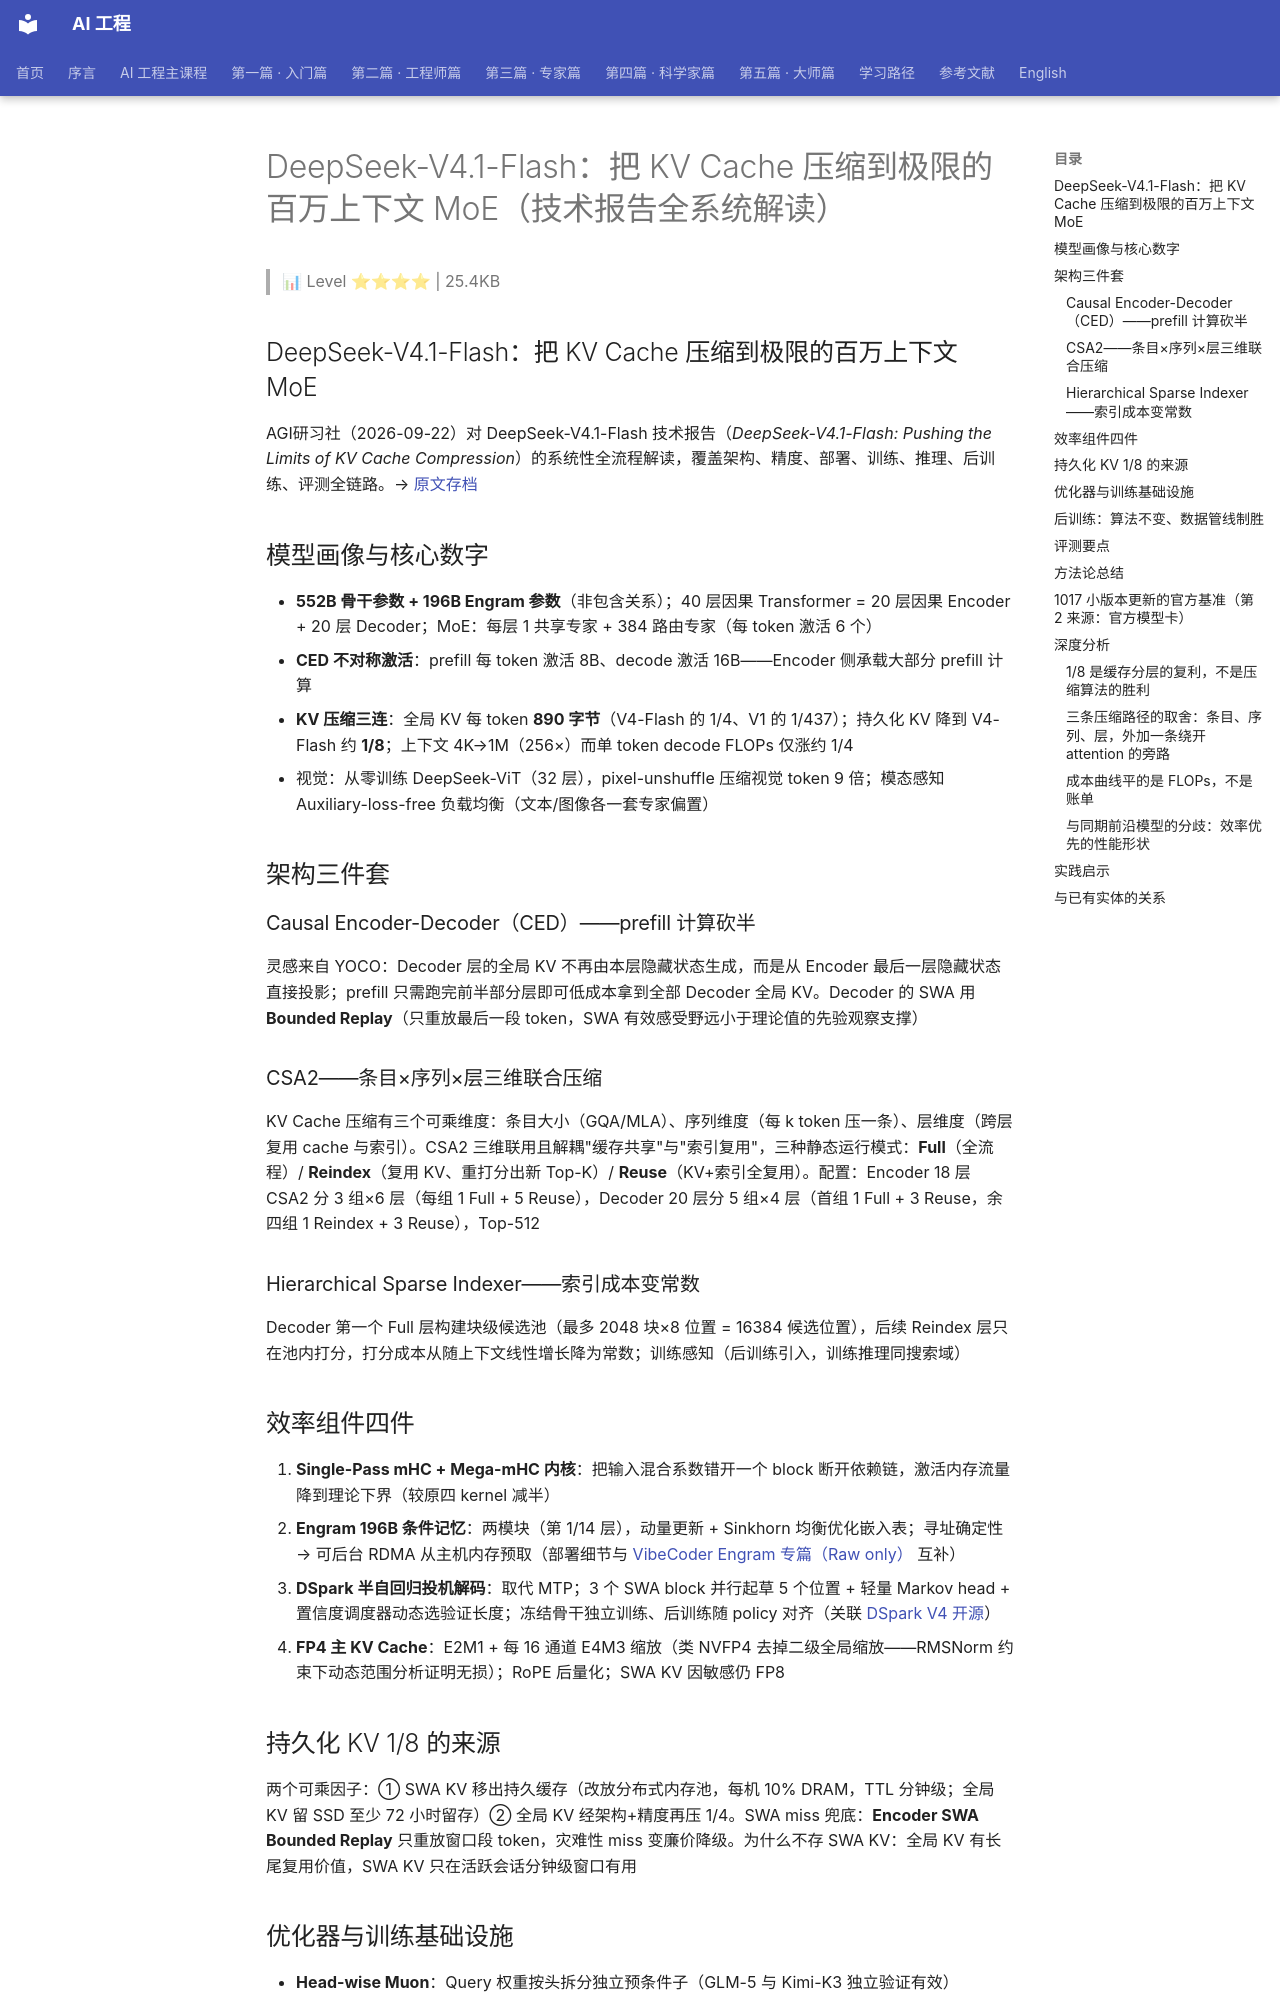

repository: QianJinGuo/wiki-book · page: ch01/351-deepseek-v4-1-flash-kv-cache-moe.html · generator: mkdocs

# DeepSeek-V4.1-Flash：把 KV Cache 压缩到极限的百万上下文 MoE（技术报告全系统解读）

> 📊 Level ⭐⭐⭐⭐ | 25.4KB

## DeepSeek-V4.1-Flash：把 KV Cache 压缩到极限的百万上下文 MoE

AGI研习社（2026-09-22）对 DeepSeek-V4.1-Flash 技术报告（*DeepSeek-V4.1-Flash: Pushing the Limits of KV Cache Compression*）的系统性全流程解读，覆盖架构、精度、部署、训练、推理、后训练、评测全链路。→ [原文存档](https://mp.weixin.qq.com/s/JRav57LWihCmlvi3ha7FJQ)

## 模型画像与核心数字

- **552B 骨干参数 + 196B Engram 参数**（非包含关系）；40 层因果 Transformer = 20 层因果 Encoder + 20 层 Decoder；MoE：每层 1 共享专家 + 384 路由专家（每 token 激活 6 个）
- **CED 不对称激活**：prefill 每 token 激活 8B、decode 激活 16B——Encoder 侧承载大部分 prefill 计算
- **KV 压缩三连**：全局 KV 每 token **890 字节**（V4-Flash 的 1/4、V1 的 1/437）；持久化 KV 降到 V4-Flash 约 **1/8**；上下文 4K→1M（256×）而单 token decode FLOPs 仅涨约 1/4
- 视觉：从零训练 DeepSeek-ViT（32 层），pixel-unshuffle 压缩视觉 token 9 倍；模态感知 Auxiliary-loss-free 负载均衡（文本/图像各一套专家偏置）

## 架构三件套

### Causal Encoder-Decoder（CED）——prefill 计算砍半

灵感来自 YOCO：Decoder 层的全局 KV 不再由本层隐藏状态生成，而是从 Encoder 最后一层隐藏状态直接投影；prefill 只需跑完前半部分层即可低成本拿到全部 Decoder 全局 KV。Decoder 的 SWA 用 **Bounded Replay**（只重放最后一段 token，SWA 有效感受野远小于理论值的先验观察支撑）

### CSA2——条目×序列×层三维联合压缩

KV Cache 压缩有三个可乘维度：条目大小（GQA/MLA）、序列维度（每 k token 压一条）、层维度（跨层复用 cache 与索引）。CSA2 三维联用且解耦"缓存共享"与"索引复用"，三种静态运行模式：**Full**（全流程）/ **Reindex**（复用 KV、重打分出新 Top-K）/ **Reuse**（KV+索引全复用）。配置：Encoder 18 层 CSA2 分 3 组×6 层（每组 1 Full + 5 Reuse），Decoder 20 层分 5 组×4 层（首组 1 Full + 3 Reuse，余四组 1 Reindex + 3 Reuse），Top-512

### Hierarchical Sparse Indexer——索引成本变常数

Decoder 第一个 Full 层构建块级候选池（最多 2048 块×8 位置 = 16384 候选位置），后续 Reindex 层只在池内打分，打分成本从随上下文线性增长降为常数；训练感知（后训练引入，训练推理同搜索域）

## 效率组件四件

1. **Single-Pass mHC + Mega-mHC 内核**：把输入混合系数错开一个 block 断开依赖链，激活内存流量降到理论下界（较原四 kernel 减半）
2. **Engram 196B 条件记忆**：两模块（第 1/14 层），动量更新 + Sinkhorn 均衡优化嵌入表；寻址确定性 → 可后台 RDMA 从主机内存预取（部署细节与 [VibeCoder Engram 专篇（Raw only）](https://mp.weixin.qq.com/s/kXvqPAPllQQZ7izhLTnvWA) 互补）
3. **DSpark 半自回归投机解码**：取代 MTP；3 个 SWA block 并行起草 5 个位置 + 轻量 Markov head + 置信度调度器动态选验证长度；冻结骨干独立训练、后训练随 policy 对齐（关联 [DSpark V4 开源](https://github.com/QianJinGuo/wiki-public/blob/main/entities/deepseek-dspark-v4-speculative-decoding-deepspec.md)）
4. **FP4 主 KV Cache**：E2M1 + 每 16 通道 E4M3 缩放（类 NVFP4 去掉二级全局缩放——RMSNorm 约束下动态范围分析证明无损）；RoPE 后量化；SWA KV 因敏感仍 FP8

## 持久化 KV 1/8 的来源

两个可乘因子：① SWA KV 移出持久缓存（改放分布式内存池，每机 10% DRAM，TTL 分钟级；全局 KV 留 SSD 至少 72 小时留存）② 全局 KV 经架构+精度再压 1/4。SWA miss 兜底：**Encoder SWA Bounded Replay** 只重放窗口段 token，灾难性 miss 变廉价降级。为什么不存 SWA KV：全局 KV 有长尾复用价值，SWA KV 只在活跃会话分钟级窗口有用

## 优化器与训练基础设施

- **Head-wise Muon**：Query 权重按头拆分独立预条件子（GLM-5 与 Kimi-K3 独立验证有效）
- **Sinkhorn 均衡更新**：Engram 嵌入表/词 embedding/预测头等大矩阵用"动量 + Sinkhorn 均衡"替代 Adam（把 Muon 的 Newton-Schulz 换成 Sinkhorn），单动量 buffer、实验优于 Adam
- 45T token 多模态语料（文本：多模态 = 7:1），batch 1.006 亿 token；**稀疏注意力从 64K 从零训练，无 dense 预热**，34T 处扩到 1M
- 训练基建：SigLIP 对比损失 all-gather 双向藏入计算；均衡图像分片（判据与序列长度无关）；CSA2 跨 stage 共享三件套（影子索引器/payload 扩展/micro-batch 级共享状态管理）
- 推理：Reuse 层 prefill 仅 15 kernel / decode 11 kernel（FlashMLA fused-RoPE-attention + DeepGEMM Mega 内核 + DeepSelect）；EPD（Encoder-Prefill-Decode）解耦部署
